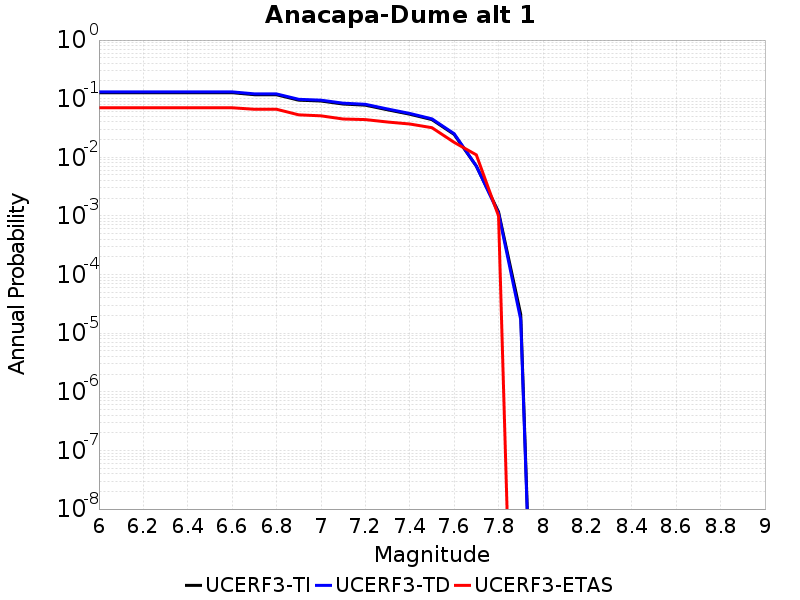

The file beside this chart, header and first rows:
Magnitude, UCERF3-TI Prob, UCERF3-TD Prob, UCERF3-ETAS Prob
6.0, 0.1266, 0.1307, 0.07
6.1, 0.1266, 0.1307, 0.07
6.2, 0.1266, 0.1307, 0.07
6.3, 0.1266, 0.1307, 0.07
6.4, 0.1266, 0.1307, 0.07
6.5, 0.1266, 0.1307, 0.07
6.6, 0.1266, 0.1307, 0.07
6.7, 0.117, 0.1209, 0.066
6.8, 0.1166, 0.1205, 0.066
6.9, 0.09439, 0.09757, 0.053
7.0, 0.09124, 0.09434, 0.051
7.1, 0.08104, 0.08384, 0.045
7.2, 0.07754, 0.08024, 0.044
7.3, 0.06462, 0.0667, 0.04
7.4, 0.05437, 0.05603, 0.037
7.5, 0.04397, 0.04528, 0.032
7.6, 0.02459, 0.02529, 0.018
7.7, 0.007078, 0.007083, 0.011
7.8, 0.001174, 0.001112, 0.001
7.9, 2.0890639E-5, 1.6903754E-5, 0.0
